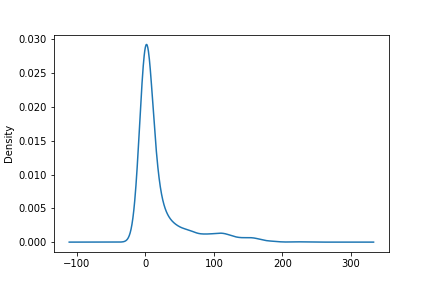

Values plotted in this chart, from the file beside it:
count	1009.0
mean	19.63
std	36.87
min	0.0
25%	0.0
50%	1.0
75%	19.0
max	222.0
